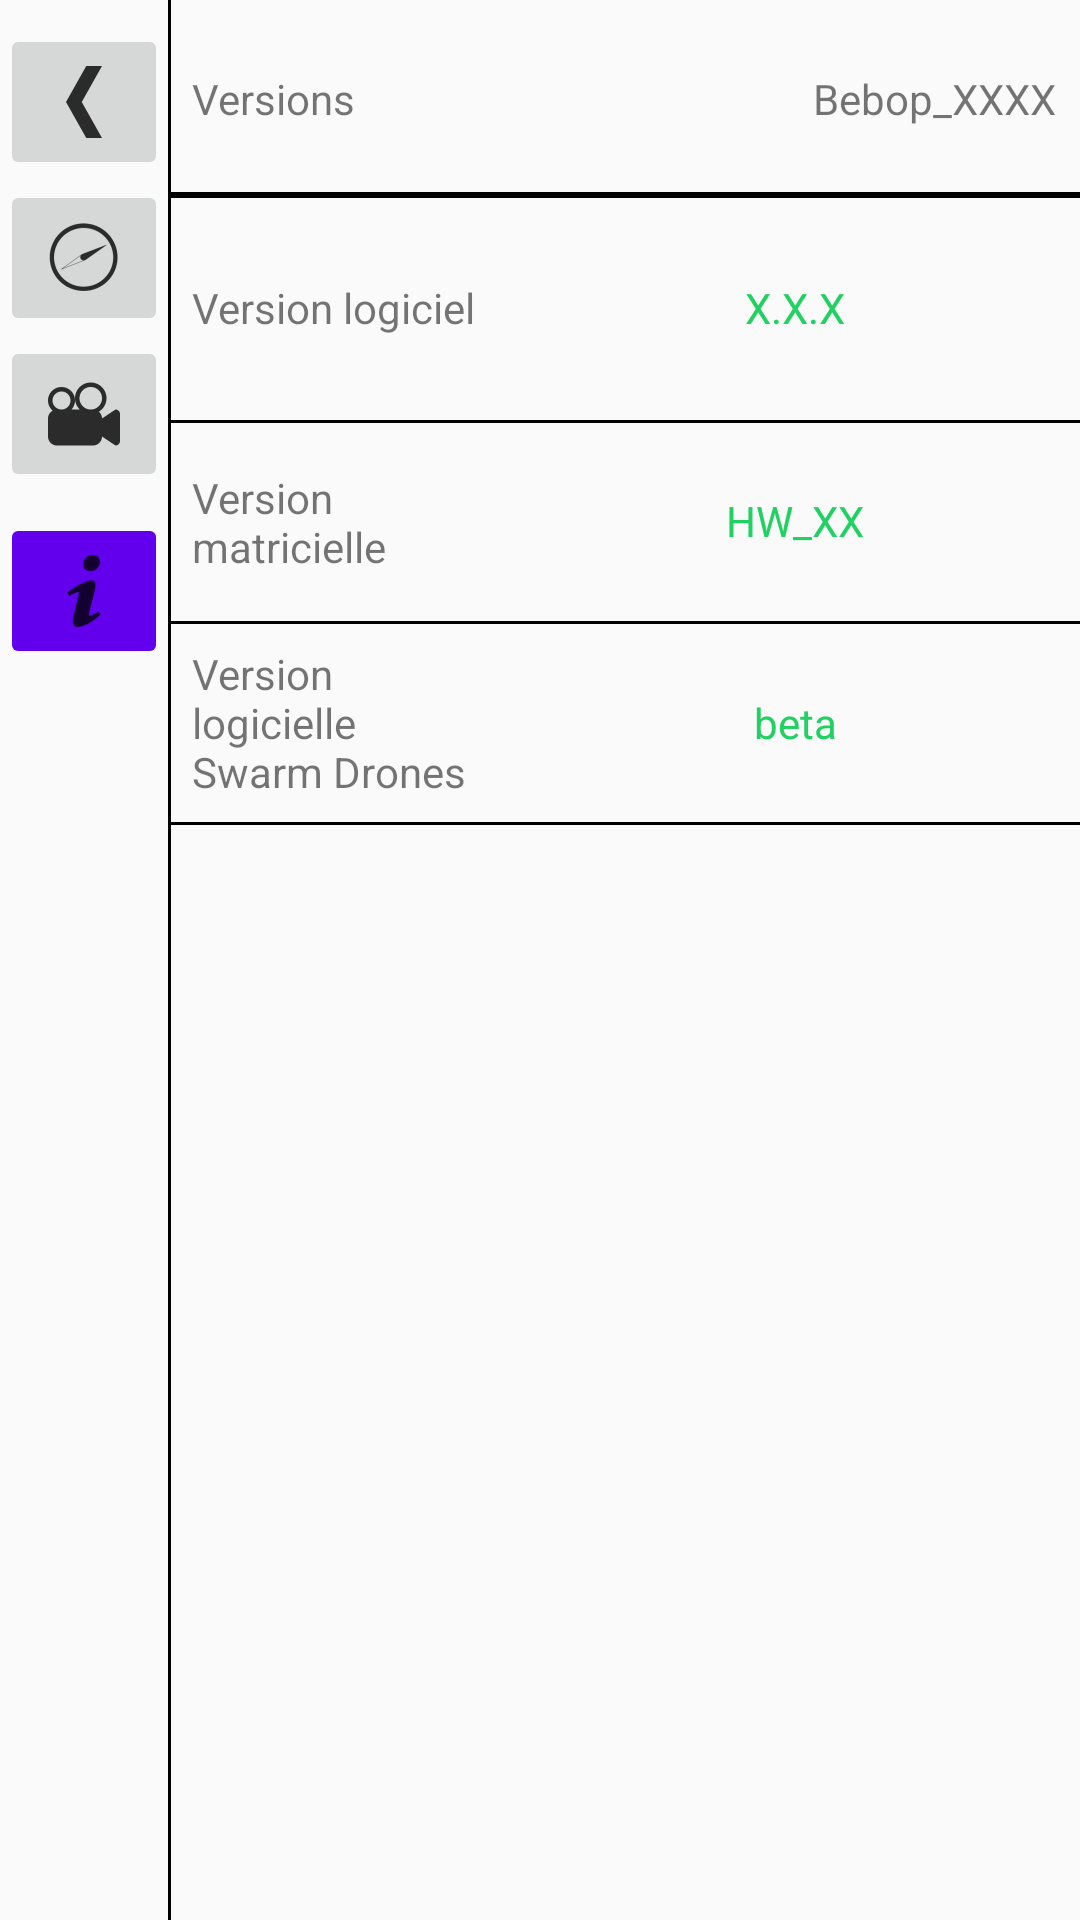

Reconstruct the res/layout file that produces this screen, plus the resources it refers to.
<!-- AndroidManifest.xml: application theme AppTheme -->
<!-- res/layout/info_conf.xml -->
<?xml version="1.0" encoding="utf-8"?>
<RelativeLayout xmlns:android="http://schemas.android.com/apk/res/android"
    xmlns:app="http://schemas.android.com/apk/res-auto"
    android:layout_width="match_parent"
    android:layout_height="match_parent">

    <View
        android:id="@+id/SeparatorVertical"
        android:layout_width="1dp"
        android:layout_height="match_parent"
        android:layout_alignParentTop="true"
        android:layout_toEndOf="@+id/sVPilotageConf"
        android:layout_toRightOf="@+id/sVPilotageConf"
        android:background="@android:color/black" />

    <View
        android:id="@+id/SeparatorHorizontal"
        android:layout_width="match_parent"
        android:layout_height="2dp"
        android:layout_alignParentRight="true"
        android:layout_alignParentEnd="true"
        android:layout_alignParentTop="true"
        android:layout_marginTop="64dp"
        android:layout_marginBottom="8dp"
        android:layout_toEndOf="@+id/SeparatorVertical"
        android:layout_toRightOf="@+id/SeparatorVertical"
        android:background="@android:color/black" />

    <TextView
        android:id="@+id/TitreConfDrones"
        android:layout_width="wrap_content"
        android:layout_height="wrap_content"
        android:layout_alignParentTop="true"
        android:layout_marginTop="8dp"
        android:gravity="center_vertical"
        android:text="Versions"
        android:layout_toLeftOf="@+id/txtDroneNom"
        android:layout_alignLeft="@+id/TitreConfPilotParam1"
        android:layout_alignStart="@+id/TitreConfPilotParam1"
        android:layout_alignBottom="@+id/txtDroneNom" />

    <TextView
        android:text="Bebop_XXXX"
        android:layout_width="wrap_content"
        android:layout_height="wrap_content"
        android:id="@+id/txtDroneNom"
        android:layout_alignBottom="@+id/SeparatorHorizontal"
        android:layout_alignParentTop="true"
        android:layout_alignParentEnd="true"
        android:layout_alignParentRight="true"
        android:layout_marginBottom="8dp"
        android:layout_marginEnd="8dp"
        android:layout_marginRight="8dp"
        android:layout_marginTop="8dp"
        android:gravity="center_vertical" />

    <View
        android:id="@+id/SeparatorHorizontal1"
        android:layout_width="match_parent"
        android:layout_height="1dp"
        android:layout_alignParentEnd="true"
        android:layout_alignParentRight="true"
        android:layout_below="@+id/SeparatorHorizontal"
        android:layout_marginTop="66dp"
        android:layout_toEndOf="@+id/SeparatorVertical"
        android:layout_toRightOf="@+id/SeparatorVertical"
        android:background="@android:color/black" />



    <TextView
        android:id="@+id/TitreConfPilotParam1"
        android:layout_width="98dp"
        android:layout_height="wrap_content"
        android:layout_alignBottom="@+id/SeparatorHorizontal1"
        android:layout_alignLeft="@+id/SeparatorVertical"
        android:layout_alignStart="@+id/SeparatorVertical"
        android:layout_alignTop="@+id/SeparatorHorizontal"
        android:layout_margin="8dp"
        android:gravity="center_vertical"
        android:text="Version logiciel" />

    <TextView
        android:text="X.X.X"
        android:textColor="#21D162"
        android:layout_width="50dp"
        android:layout_height="wrap_content"
        android:id="@+id/txtVerSoft"
        android:layout_toRightOf="@+id/TitreConfPilotParam1"
        android:layout_alignTop="@+id/SeparatorHorizontal"
        android:layout_alignBottom="@+id/SeparatorHorizontal1"
        android:gravity="center"
        android:layout_alignParentRight="true"
        android:layout_alignParentEnd="true" />

    

    <View
        android:id="@+id/SeparatorHorizontal2"
        android:layout_width="match_parent"
        android:layout_height="1dp"
        android:layout_alignParentEnd="true"
        android:layout_alignParentRight="true"
        android:layout_below="@+id/SeparatorHorizontal1"
        android:layout_marginTop="66dp"
        android:layout_toEndOf="@+id/SeparatorVertical"
        android:layout_toRightOf="@+id/SeparatorVertical"
        android:background="@android:color/black" />



    <TextView
        android:id="@+id/TitreConfPilotParam2"
        android:layout_width="98dp"
        android:layout_height="wrap_content"
        android:layout_alignBottom="@+id/SeparatorHorizontal2"
        android:layout_alignLeft="@+id/SeparatorVertical"
        android:layout_alignStart="@+id/SeparatorVertical"
        android:layout_alignTop="@+id/SeparatorHorizontal1"
        android:layout_margin="8dp"
        android:gravity="center_vertical"
        android:text="Version matricielle" />

    <TextView
        android:text="HW_XX"
        android:textColor="#21D162"
        android:layout_width="50dp"
        android:layout_height="wrap_content"
        android:id="@+id/txtVerMat"
        android:gravity="center"
        android:layout_alignTop="@+id/SeparatorHorizontal1"
        android:layout_toRightOf="@+id/TitreConfPilotParam2"
        android:layout_above="@+id/txtValeursBVerticalSpeed"
        android:layout_alignParentRight="true"
        android:layout_alignParentEnd="true" />

    

    <View
        android:id="@+id/SeparatorHorizontal3"
        android:layout_width="match_parent"
        android:layout_height="1dp"
        android:layout_alignParentEnd="true"
        android:layout_alignParentRight="true"
        android:layout_below="@+id/SeparatorHorizontal2"
        android:layout_marginTop="66dp"
        android:layout_toEndOf="@+id/SeparatorVertical"
        android:layout_toRightOf="@+id/SeparatorVertical"
        android:background="@android:color/black" />



    <TextView
        android:id="@+id/TitreConfPilotParam3"
        android:layout_width="98dp"
        android:layout_height="wrap_content"
        android:layout_alignBottom="@+id/SeparatorHorizontal3"
        android:layout_alignLeft="@+id/SeparatorVertical"
        android:layout_alignStart="@+id/SeparatorVertical"
        android:layout_alignTop="@+id/SeparatorHorizontal2"
        android:layout_margin="8dp"
        android:gravity="center_vertical"
        android:text="Version logicielle Swarm Drones" />

    <TextView
        android:text="beta"
        android:textColor="#21D162"
        android:layout_width="50dp"
        android:layout_height="wrap_content"
        android:id="@+id/txtValeursBVerticalSpeed"
        android:layout_toRightOf="@+id/TitreConfPilotParam3"
        android:layout_alignTop="@+id/SeparatorHorizontal2"
        android:layout_alignBottom="@+id/SeparatorHorizontal3"
        android:gravity="center"
        android:layout_alignParentRight="true"
        android:layout_alignParentEnd="true" />

    

    <View
        android:id="@+id/SeparatorHorizontal4"
        android:layout_width="match_parent"
        android:layout_height="1dp"
        android:layout_alignParentEnd="true"
        android:layout_alignParentRight="true"
        android:layout_below="@+id/SeparatorHorizontal3"
        android:layout_marginTop="66dp"
        android:layout_toEndOf="@+id/SeparatorVertical"
        android:layout_toRightOf="@+id/SeparatorVertical"
        android:visibility="invisible" />

    <ScrollView
        android:id="@+id/sVPilotageConf"
        android:layout_width="wrap_content"
        android:layout_height="wrap_content"
        android:layout_alignTop="@+id/TitreConfDrones"
        android:layout_alignParentLeft="true"
        android:layout_alignParentStart="true">

        <LinearLayout
            android:layout_width="wrap_content"
            android:layout_height="wrap_content"
            android:orientation="vertical" >

            <ImageButton
                android:id="@+id/btnRetour"
                android:contentDescription="bouton retour"
                android:layout_width="match_parent"
                android:layout_height="wrap_content"
                app:srcCompat="@drawable/ic_back_btn" />

            <ImageButton
                android:layout_width="match_parent"
                android:layout_height="wrap_content"
                app:srcCompat="@drawable/ic_position_logo"
                android:id="@+id/btnPositConf"
                android:contentDescription="bouton position conf"/>

            <ImageButton
                android:layout_width="match_parent"
                android:layout_height="wrap_content"
                app:srcCompat="@drawable/ic_video_logo"
                android:id="@+id/btnVideoConf"
                android:contentDescription="bouton video conf"/>

            <ImageButton
                android:layout_width="match_parent"
                android:layout_height="wrap_content"
                app:srcCompat="@drawable/ic_info_logo"
                android:layout_marginTop="7dp"
                android:id="@+id/btnInfoConf"
                android:contentDescription="bouton info conf"
                android:backgroundTint="@color/colorPrimary" />

        </LinearLayout>
    </ScrollView>
</RelativeLayout>
<!-- resources referenced by this layout -->
<resources>
  <!-- drawable ic_back_btn: png bitmap (drawable-hdpi, 313 bytes) -->
  <!-- drawable ic_info_logo: png bitmap (drawable-hdpi, 494 bytes) -->
  <!-- drawable ic_position_logo: png bitmap (drawable-hdpi, 869 bytes) -->
  <!-- drawable ic_video_logo: png bitmap (drawable-hdpi, 685 bytes) -->
  <style name="AppTheme" parent="Theme.AppCompat.Light.DarkActionBar">
          
          <item name="colorPrimary">@color/colorPrimary</item>
          <item name="colorPrimaryDark">@color/colorPrimaryDark</item>
          <item name="colorAccent">@color/colorAccent</item>
      </style>
  <!-- not gathered from this repository: default colours our renderer supplied (Android Studio template values) -->
  <color name="colorPrimary">#FF6200EE</color>
  <color name="colorPrimaryDark">#FF3700B3</color>
  <color name="colorAccent">#FF03DAC5</color>
</resources>
